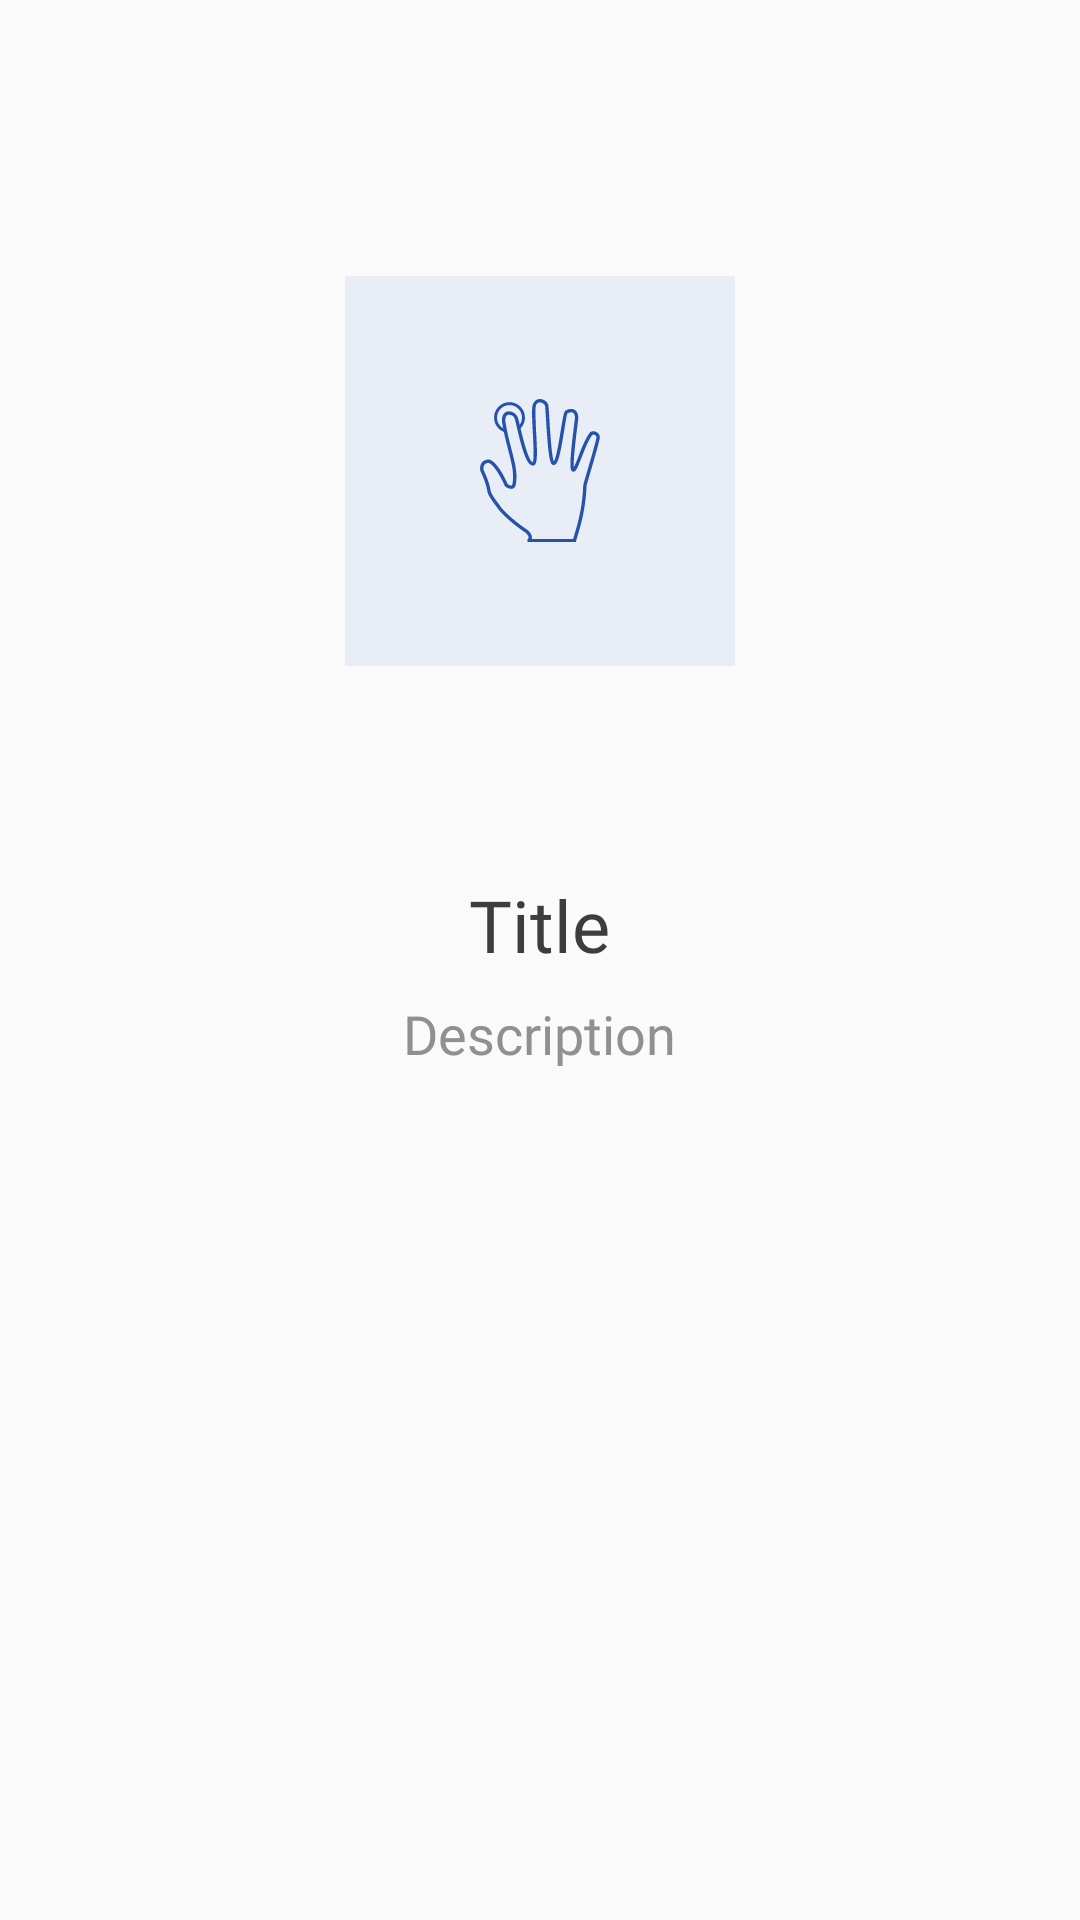

Layout XML and referenced resources for this Android screen:
<!-- AndroidManifest.xml: application theme AppTheme -->
<!-- res/layout/slide_view.xml -->
<?xml version="1.0" encoding="utf-8"?>
<LinearLayout xmlns:android="http://schemas.android.com/apk/res/android"
    android:orientation="vertical"
    android:layout_width="match_parent"
    android:gravity="center_horizontal"
    android:layout_height="wrap_content">

    <LinearLayout
        android:layout_width="130dp"
        android:background="#e9edf6"
        android:gravity="center"
        android:layout_marginStart="8dp"
        android:layout_marginEnd="8dp"
        android:layout_marginTop="92dp"
        android:layout_marginBottom="70dp"
        android:layout_height="130dp">


        <ImageView
            android:id="@+id/slide_view_img"
            android:layout_width="wrap_content"
            android:scaleType="centerCrop"
            android:background="@drawable/ic_fingerprint"
            android:layout_height="wrap_content">

        </ImageView>


    </LinearLayout>







    <TextView
        android:id="@+id/slide_view_title"
        android:text="Title"
        android:fontFamily="@font/tthoves_bold"
        android:textSize="24sp"
        android:layout_marginStart="8dp"
        android:layout_marginEnd="8dp"
        android:textColor="#3d3d3d"
        android:layout_marginBottom="8dp"
        android:layout_width="wrap_content"
        android:layout_height="wrap_content">

    </TextView>

    <TextView
        android:id="@+id/slide_view_description"
        android:text="Description"
        android:textSize="18sp"
        android:gravity="center_horizontal"
        android:textColor="#909090"
        android:layout_marginStart="40dp"
        android:layout_marginEnd="40dp"
        android:layout_marginBottom="24dp"
        android:fontFamily="@font/tthoves_regular"
        android:layout_width="wrap_content"
        android:layout_height="wrap_content">

    </TextView>

</LinearLayout>
<!-- resources referenced by this layout -->
<resources>
  <!-- drawable ic_fingerprint: vector/xml drawable (drawable, 4112 chars, omitted) -->
  <style name="AppTheme" parent="Theme.AppCompat.Light.NoActionBar">
          
          <item name="colorPrimary">@color/colorPrimary</item>
          <item name="colorPrimaryDark">@color/colorPrimaryDark</item>
          <item name="colorAccent">@color/colorPrimary</item>
      </style>
  <color name="colorPrimary">#2553ac</color>
  <color name="colorPrimaryDark">#e0e0e0</color>
</resources>
